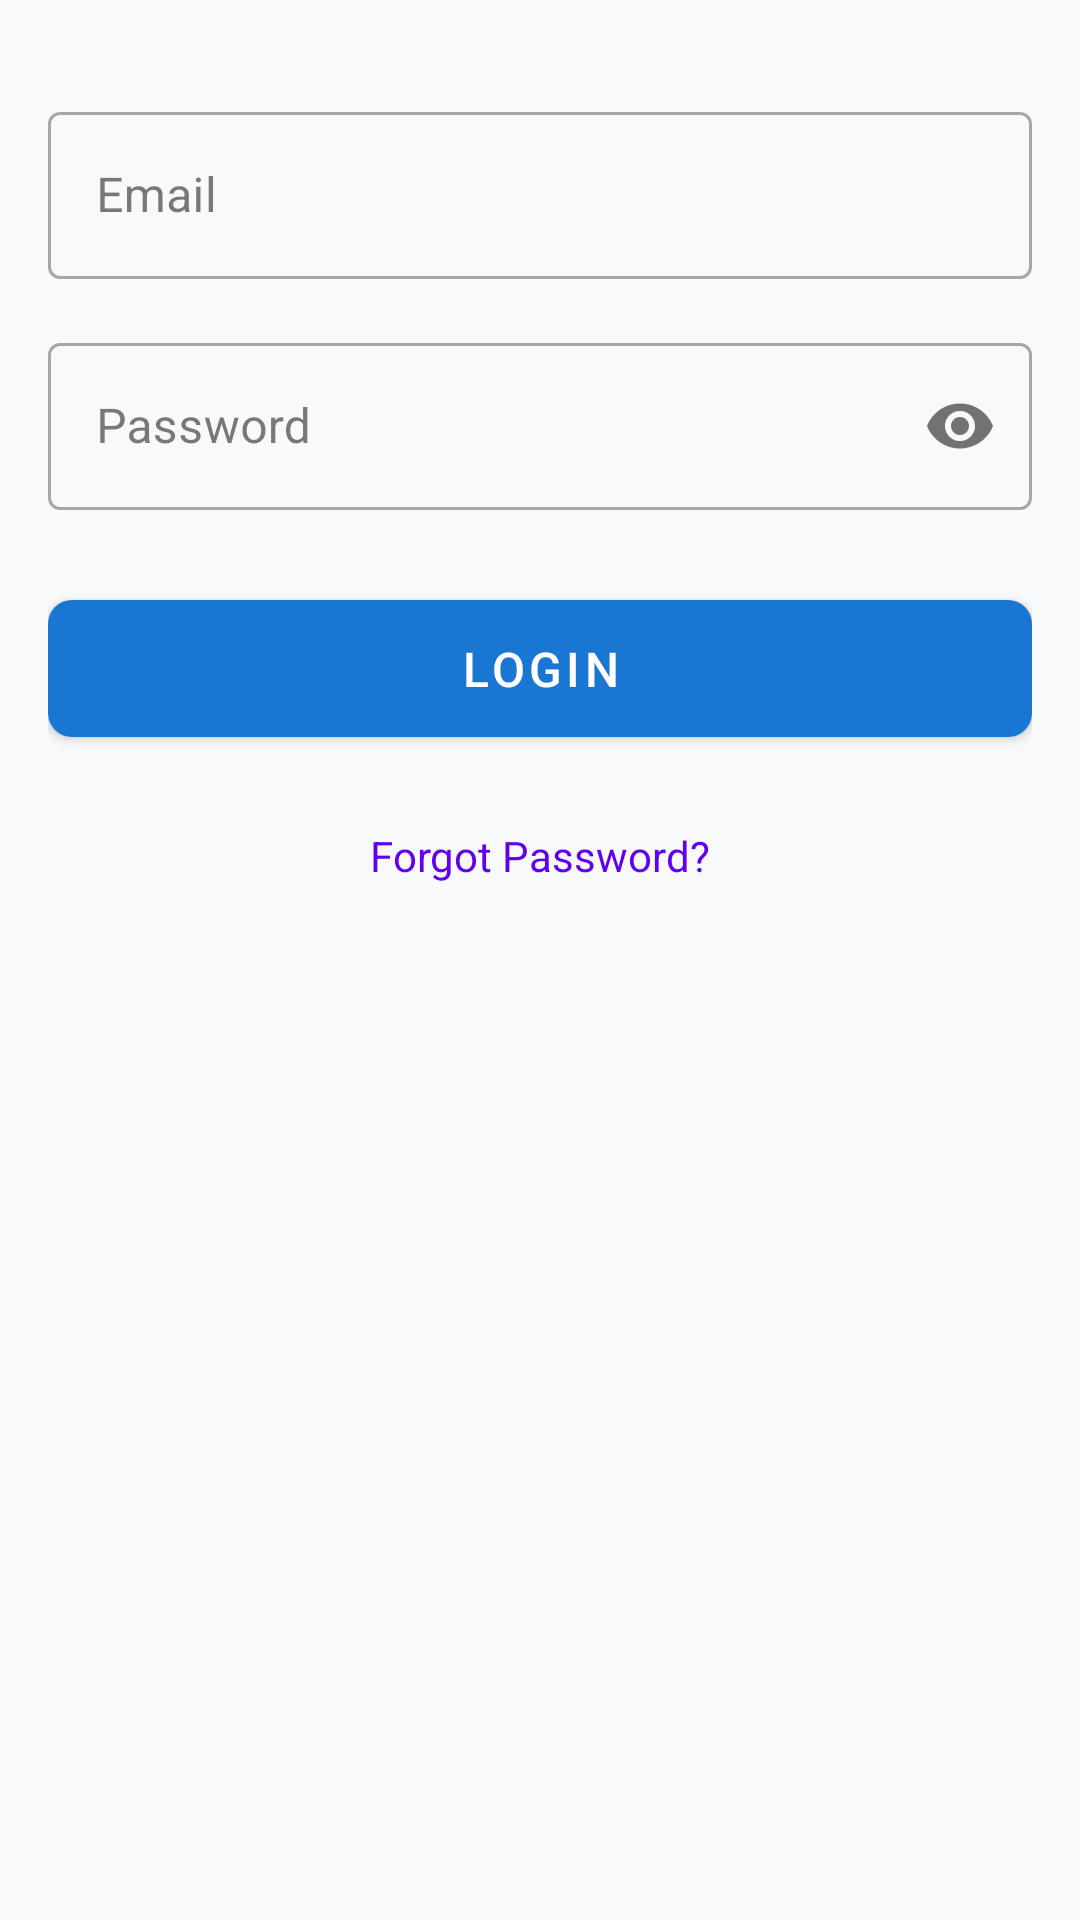

Reconstruct the res/layout file that produces this screen, plus the resources it refers to.
<!-- AndroidManifest.xml: activity theme Theme.MyApplication.NoActionBar -->
<!-- res/layout/fragment_login.xml -->
<?xml version="1.0" encoding="utf-8"?>
<ScrollView xmlns:android="http://schemas.android.com/apk/res/android"
    xmlns:app="http://schemas.android.com/apk/res-auto"
    android:layout_width="match_parent"
    android:layout_height="match_parent"
    android:fillViewport="true">

    <LinearLayout
        android:layout_width="match_parent"
        android:layout_height="wrap_content"
        android:orientation="vertical"
        android:padding="16dp">

        <com.google.android.material.textfield.TextInputLayout
            android:id="@+id/emailLayout"
            android:layout_width="match_parent"
            android:layout_height="wrap_content"
            android:layout_marginTop="16dp"
            android:hint="Email"
            style="@style/Widget.MaterialComponents.TextInputLayout.OutlinedBox">

            <com.google.android.material.textfield.TextInputEditText
                android:id="@+id/emailInput"
                android:layout_width="match_parent"
                android:layout_height="wrap_content"
                android:inputType="textEmailAddress" />
        </com.google.android.material.textfield.TextInputLayout>

        <com.google.android.material.textfield.TextInputLayout
            android:id="@+id/passwordLayout"
            android:layout_width="match_parent"
            android:layout_height="wrap_content"
            android:layout_marginTop="16dp"
            android:hint="Password"
            app:passwordToggleEnabled="true"
            style="@style/Widget.MaterialComponents.TextInputLayout.OutlinedBox">

            <com.google.android.material.textfield.TextInputEditText
                android:id="@+id/passwordInput"
                android:layout_width="match_parent"
                android:layout_height="wrap_content"
                android:inputType="textPassword" />
        </com.google.android.material.textfield.TextInputLayout>

        <com.google.android.material.button.MaterialButton
            android:id="@+id/loginButton"
            android:layout_width="match_parent"
            android:layout_height="wrap_content"
            android:layout_marginTop="24dp"
            android:padding="12dp"
            android:text="Login"
            android:textSize="16sp"
            app:cornerRadius="8dp" />

        <TextView
            android:id="@+id/forgotPasswordText"
            android:layout_width="wrap_content"
            android:layout_height="wrap_content"
            android:layout_gravity="center"
            android:layout_marginTop="16dp"
            android:text="Forgot Password?"
            android:textColor="@color/purple_500"
            android:padding="8dp" />

    </LinearLayout>
</ScrollView>
<!-- resources referenced by this layout -->
<resources>
  <color name="purple_500">#FF6200EE</color>
  <style name="Theme.MyApplication.NoActionBar">
          <item name="windowActionBar">false</item>
          <item name="windowNoTitle">true</item>
      </style>
</resources>
